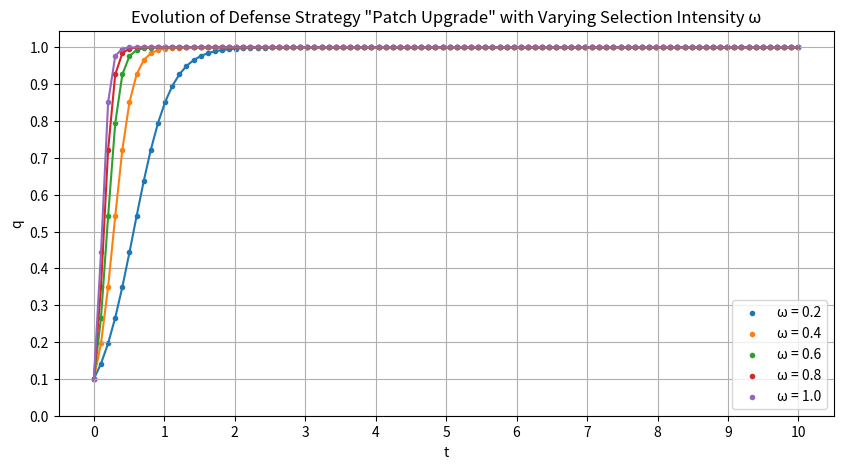

Write Python code to recreate this figure.
# 写代码日期：2023/12/22
import numpy as np
import matplotlib.pyplot as plt
from scipy.integrate import odeint


omega_values = [0.2, 0.4, 0.6, 0.8, 1.0]  # 不同的选择强度因子
epsilon = 0.25
initial_q = 0.1
p11 = p21 = 0.1

# 得益矩阵
d111, d112, d121, d122, d211, d212, d221, d222 = [30, 0, 10, 0, 40, 0, 20, 0]
a111, a112, a121, a122, a211, a212, a221, a222 = [50, -40, 30, -20, 20, -10, 40, -30]


# 防守策略演化方程
def evolution(q, t, w,epsilon, p11, p21):
    dq_dt = w * q * (1 - q) * (
                epsilon * p11 * (d111 + d122 - d112 - d121) + (1 - epsilon) * p21 * (d211 + d222 - d212 - d221) + epsilon * (
                    d121 + d222 - d122 - d221) + d221 - d222)
    return dq_dt


# 时间
t = np.linspace(0, 10, 100)

plt.figure(figsize=(10, 5))

for w in omega_values:
    # 求解不同噪声下的微分方程的解
    q_solution = odeint(evolution, initial_q, t, args=(w, epsilon, p11, p21))
    plt.scatter(t, q_solution[:, 0], marker='.', label=f'ω = {w}')
    plt.plot(t, q_solution[:, 0])

plt.xticks(np.arange(0, 11, 1))
plt.yticks(np.arange(0, 1.1, 0.1))
plt.xlabel('t')
plt.ylabel('q')
plt.title('Evolution of Defense Strategy "Patch Upgrade" with Varying Selection Intensity ω')
plt.legend()
plt.grid(True)
plt.show()
